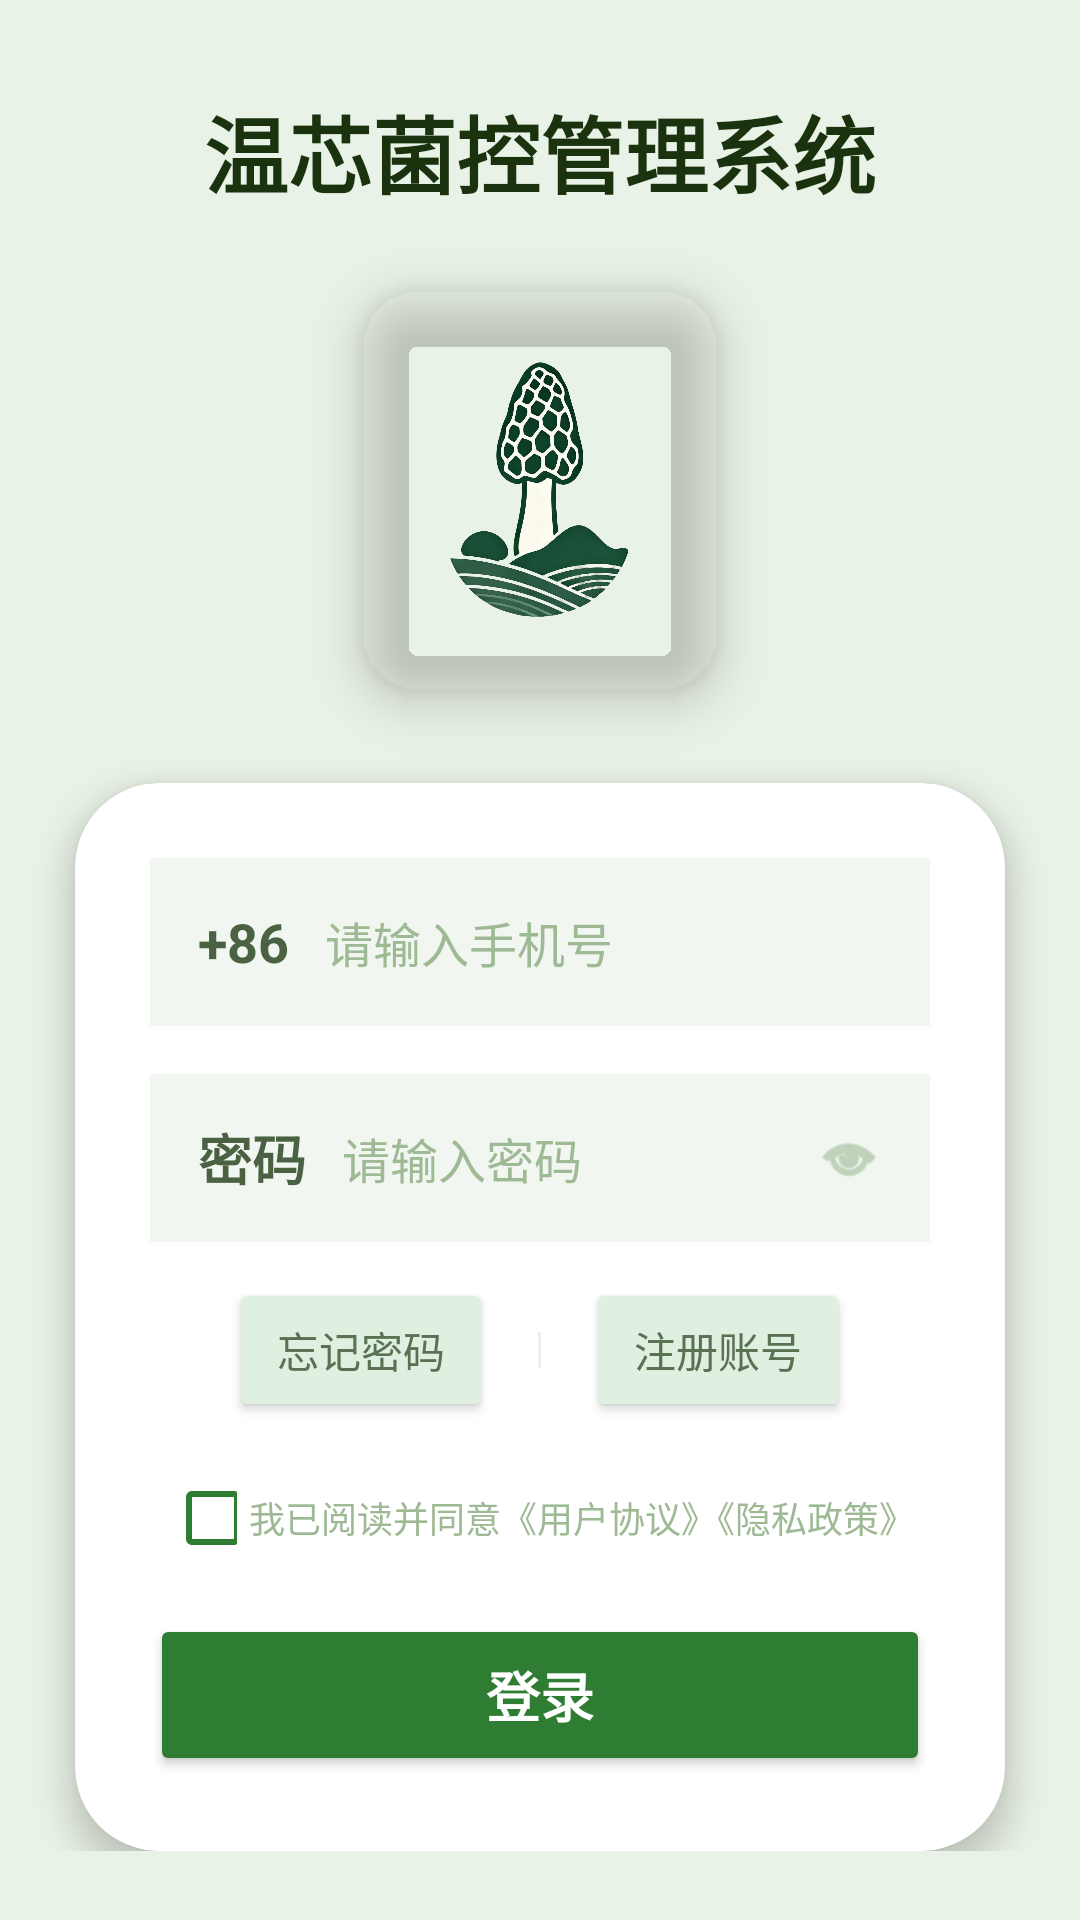

Produce the Android XML layout that renders to this screen, including the resource entries it uses.
<!-- AndroidManifest.xml: application theme Theme.AppCompat.NoActionBar -->
<!-- res/layout/login2.xml -->
﻿<?xml version="1.0" encoding="utf-8"?>
<FrameLayout xmlns:android="http://schemas.android.com/apk/res/android" xmlns:app="http://schemas.android.com/apk/res-auto" xmlns:tools="http://schemas.android.com/tools" android:layout_width="match_parent" android:layout_height="match_parent" android:background="#E9F2E6">
    <View android:layout_width="350dp" android:layout_height="350dp" android:layout_gravity="top|end" android:layout_marginEnd="-100dp" android:layout_marginTop="-50dp" android:alpha="0.15" android:background="@drawable/abc_control_background_material" android:backgroundTint="#A8C69F" />
    <LinearLayout android:layout_width="match_parent" android:layout_height="match_parent" android:orientation="vertical" android:gravity="center" android:background="@drawable/image_9" android:backgroundTint="#CCFFFFFF" android:backgroundTintMode="src_over">
        <ScrollView android:layout_width="match_parent" android:layout_height="match_parent" android:fillViewport="true" android:scrollbars="none">
            <LinearLayout android:layout_width="match_parent" android:layout_height="wrap_content" android:gravity="center" android:orientation="vertical" android:paddingVertical="30dp">
                <TextView android:layout_width="match_parent" android:layout_height="wrap_content" android:layout_marginBottom="25dp" android:gravity="center" android:text="温芯菌控管理系统" android:textColor="#1B320E" android:textSize="28sp" android:textStyle="bold" />
                <androidx.cardview.widget.CardView android:layout_width="wrap_content" android:layout_height="wrap_content" app:cardCornerRadius="20dp" app:cardElevation="10dp" app:cardBackgroundColor="#00FFFFFF">
                    <ImageView android:id="@+id/img14" android:layout_width="120dp" android:layout_height="135dp" android:scaleType="fitCenter" android:src="@drawable/image_14" />
                </androidx.cardview.widget.CardView>
                <androidx.cardview.widget.CardView android:layout_width="match_parent" android:layout_height="wrap_content" android:layout_marginHorizontal="25dp" android:layout_marginTop="30dp" app:cardBackgroundColor="#FFFFFF" app:cardCornerRadius="28dp" app:cardElevation="6dp">
                    <LinearLayout android:layout_width="match_parent" android:layout_height="wrap_content" android:orientation="vertical" android:padding="25dp">
                        <LinearLayout android:layout_width="match_parent" android:layout_height="56dp" android:background="#F2F6F1" android:gravity="center_vertical" android:orientation="horizontal" android:paddingHorizontal="16dp">
                            <TextView android:layout_width="wrap_content" android:layout_height="wrap_content" android:layout_marginEnd="12dp" android:text="+86" android:textColor="#4A6142" android:textSize="18sp" android:textStyle="bold" />
                            <EditText android:id="@+id/et_phone" android:layout_width="match_parent" android:layout_height="wrap_content" android:background="@null" android:hint="请输入手机号" android:inputType="phone" android:textColor="#4A6142" android:textColorHint="#9EBA95" android:textSize="16sp" />
                        </LinearLayout>
                        <LinearLayout android:layout_width="match_parent" android:layout_height="56dp" android:layout_marginTop="16dp" android:background="#F2F6F1" android:gravity="center_vertical" android:orientation="horizontal" android:paddingHorizontal="16dp">
                            <TextView android:layout_width="wrap_content" android:layout_height="wrap_content" android:layout_marginEnd="12dp" android:text="密码" android:textColor="#4A6142" android:textSize="18sp" android:textStyle="bold" />
                            <EditText android:id="@+id/et_password" android:layout_width="0dp" android:layout_height="wrap_content" android:layout_weight="1" android:background="@null" android:hint="请输入密码" android:inputType="textPassword" android:textColor="#4A6142" android:textColorHint="#9EBA95" android:textSize="16sp" />
                            <ImageView android:id="@+id/iv_pwd_eye" android:layout_width="22dp" android:layout_height="22dp" android:src="@android:drawable/ic_menu_view" app:tint="#9EBA95" />
                        </LinearLayout>
                        <LinearLayout android:layout_width="match_parent" android:layout_height="wrap_content" android:layout_marginTop="12dp" android:gravity="center" android:orientation="horizontal">
                            <Button android:id="@+id/btn_newpsw1" android:backgroundTint="#DFEFE0" android:layout_width="wrap_content" android:layout_height="wrap_content" android:padding="8dp" android:text="忘记密码" android:textColor="#5A7153" android:textSize="14sp" />
                            <View android:layout_width="1dp" android:layout_height="12dp" android:layout_marginHorizontal="15dp" android:background="#E9F2E6" />
                            <Button android:id="@+id/btn_reg1" android:layout_width="wrap_content" android:backgroundTint="#DFEFE0" android:layout_height="wrap_content" android:padding="8dp" android:text="注册账号" android:textColor="#5A7153" android:textSize="14sp" />
                        </LinearLayout>
                        <LinearLayout android:layout_width="match_parent" android:layout_height="wrap_content" android:layout_marginTop="20dp" android:orientation="vertical">
                            <LinearLayout android:layout_width="match_parent" android:layout_height="wrap_content" android:gravity="center" android:orientation="horizontal">
                                <CheckBox android:id="@+id/cb_agreement" android:layout_width="24dp" android:layout_height="24dp" android:buttonTint="#2E7D32" />
                                <TextView android:layout_width="wrap_content" android:layout_height="wrap_content" android:layout_marginStart="4dp" android:text="我已阅读并同意《用户协议》《隐私政策》" android:textColor="#9EBA95" android:textSize="12sp" />
                            </LinearLayout>
                            <Button android:id="@+id/btn_login" android:layout_width="match_parent" android:layout_height="54dp" android:layout_marginTop="20dp" android:backgroundTint="#2E7D32" android:text="登录" android:textAllCaps="false" android:textColor="#FFFFFF" android:textSize="18sp" android:textStyle="bold" app:cornerRadius="27dp" />
                        </LinearLayout>
                    </LinearLayout>
                </androidx.cardview.widget.CardView>
            </LinearLayout>
        </ScrollView>
    </LinearLayout>
    <View android:layout_width="20dp" android:layout_height="20dp" android:layout_gravity="bottom|start" android:layout_marginStart="30dp" android:layout_marginBottom="50dp" android:alpha="0.4" android:background="@drawable/abc_control_background_material" android:backgroundTint="#2E7D32" android:elevation="50dp" />
</FrameLayout>
<!-- resources referenced by this layout -->
<resources>
  <!-- drawable image_14: png bitmap (drawable, 698086 bytes) -->
</resources>
